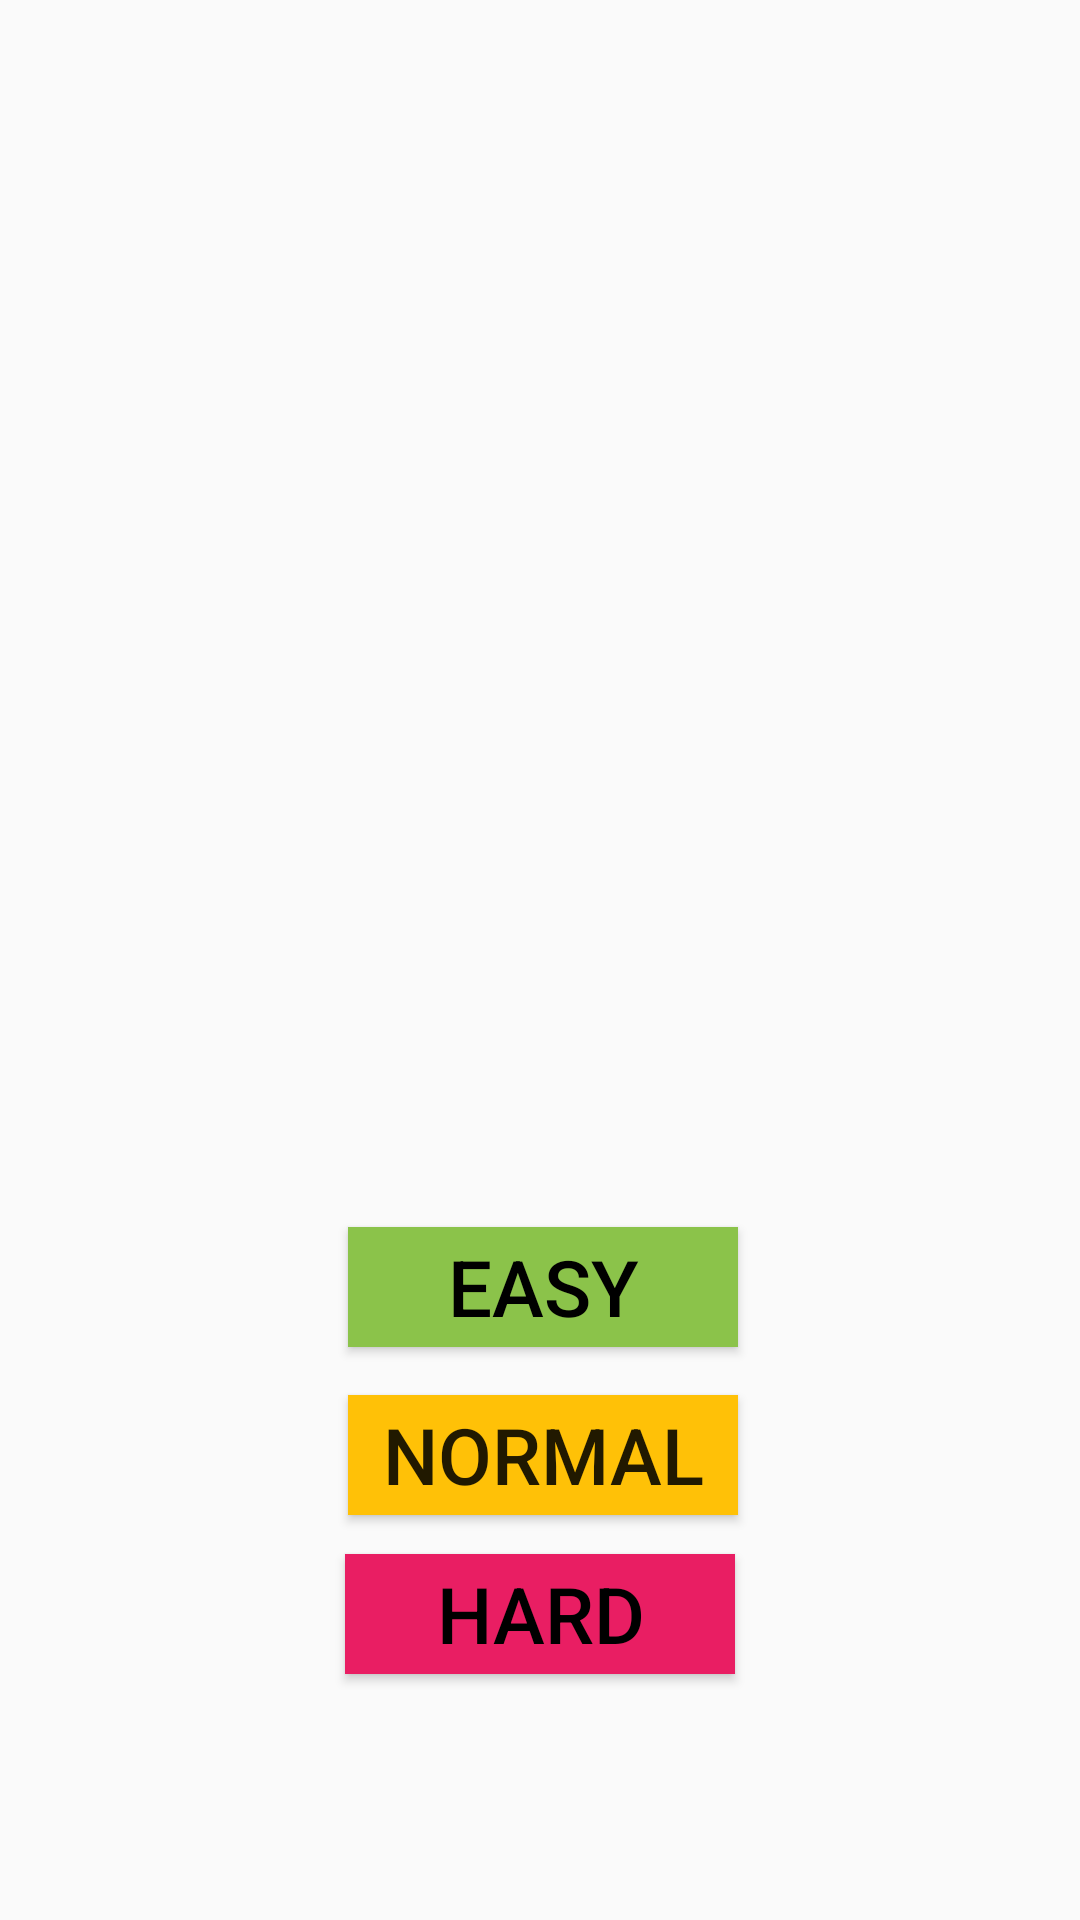

Write the Android layout XML for this screen, with the resource values it uses.
<!-- AndroidManifest.xml: activity theme AppTheme.NoActionBar -->
<!-- res/layout/activity_start_game.xml -->
<?xml version="1.0" encoding="utf-8"?>
<androidx.constraintlayout.widget.ConstraintLayout xmlns:android="http://schemas.android.com/apk/res/android"
    xmlns:app="http://schemas.android.com/apk/res-auto"
    xmlns:tools="http://schemas.android.com/tools"
    android:layout_width="match_parent"
    android:layout_height="match_parent"
    tools:context="com.test.shooting.StartGameActivity">


    <Button
        android:id="@+id/normal"
        android:layout_width="130dp"
        android:layout_height="40dp"
        android:layout_marginTop="16dp"
        android:background="#FFC107"
        android:gravity="center"
        android:text="Normal"
        android:textSize="26dp"
        app:layout_constraintEnd_toEndOf="parent"
        app:layout_constraintHorizontal_bias="0.505"
        app:layout_constraintStart_toStartOf="parent"
        app:layout_constraintTop_toBottomOf="@+id/easy" />


    <ImageView
        android:id="@+id/monster"
        android:layout_width="161dp"
        android:layout_height="154dp"
        app:layout_constraintBottom_toTopOf="@+id/normal"
        app:layout_constraintEnd_toEndOf="parent"
        app:layout_constraintStart_toStartOf="parent"
        app:layout_constraintTop_toTopOf="@+id/sight"
        app:layout_constraintVertical_bias="0.245"
        app:srcCompat="@drawable/monster" />

    <ImageView
        android:id="@+id/sight"
        android:layout_width="252dp"
        android:layout_height="218dp"
        android:layout_marginTop="20dp"
        app:layout_constraintEnd_toEndOf="parent"
        app:layout_constraintHorizontal_bias="0.496"
        app:layout_constraintStart_toStartOf="parent"
        app:layout_constraintTop_toBottomOf="@+id/shooting_title"
        app:srcCompat="@drawable/sight2" />

    <Button
        android:id="@+id/easy"
        android:layout_width="130dp"
        android:layout_height="40dp"
        android:layout_marginTop="52dp"
        android:background="#8BC34A"
        android:fontFamily="sans-serif-medium"
        android:text="Easy"
        android:textColor="#000000"
        android:textSize="26sp"
        app:layout_constraintEnd_toEndOf="parent"
        app:layout_constraintHorizontal_bias="0.505"
        app:layout_constraintStart_toStartOf="parent"
        app:layout_constraintTop_toBottomOf="@+id/sight" />

    <Button
        android:id="@+id/hard"
        android:layout_width="130dp"
        android:layout_height="40dp"
        android:layout_marginTop="12dp"
        android:background="#E91E63"
        android:fontFamily="sans-serif-medium"
        android:text="Hard"
        android:textColor="#000000"
        android:textSize="26sp"
        app:layout_constraintBottom_toBottomOf="parent"
        app:layout_constraintEnd_toEndOf="parent"
        app:layout_constraintStart_toStartOf="parent"
        app:layout_constraintTop_toBottomOf="@+id/normal"
        app:layout_constraintVertical_bias="0.011" />

    <ImageView
        android:id="@+id/shooting_title"
        android:layout_width="293dp"
        android:layout_height="47dp"
        android:layout_marginTop="72dp"
        app:layout_constraintEnd_toEndOf="parent"
        app:layout_constraintStart_toStartOf="parent"
        app:layout_constraintTop_toTopOf="parent"
        app:srcCompat="@drawable/shooting2" />

    <ImageView
        android:id="@+id/logout_image"
        android:layout_width="49dp"
        android:layout_height="45dp"
        android:layout_marginTop="56dp"
        android:layout_marginEnd="64dp"
        app:layout_constraintEnd_toEndOf="parent"
        app:layout_constraintTop_toBottomOf="@+id/hard"
        app:srcCompat="@drawable/logout" />

    <Button
        android:id="@+id/logout"
        android:layout_width="100dp"
        android:layout_height="31dp"
        android:layout_marginEnd="40dp"
        android:background="#00FFFBFB"
        android:gravity="center"
        android:text="Log out"
        android:textSize="14dp"
        app:layout_constraintEnd_toEndOf="parent"
        app:layout_constraintTop_toBottomOf="@+id/logout_image" />

    <ImageView
        android:id="@+id/leaderboard_icon"
        android:layout_width="49dp"
        android:layout_height="45dp"
        android:layout_marginStart="64dp"
        android:layout_marginTop="56dp"
        app:layout_constraintStart_toStartOf="parent"
        app:layout_constraintTop_toBottomOf="@+id/hard"
        app:srcCompat="@drawable/leaderboard" />

    <Button
        android:id="@+id/leaderboard"
        android:layout_width="100dp"
        android:layout_height="31dp"
        android:layout_marginStart="40dp"
        android:layout_marginBottom="40dp"
        android:background="#00FFFBFB"
        android:text="leaderboard"
        app:layout_constraintBottom_toBottomOf="parent"
        app:layout_constraintStart_toStartOf="parent"
        app:layout_constraintTop_toBottomOf="@+id/leaderboard_icon"
        app:layout_constraintVertical_bias="0.0" />

</androidx.constraintlayout.widget.ConstraintLayout>
<!-- resources referenced by this layout -->
<resources>
  <!-- drawable leaderboard: png bitmap (drawable, 6859 bytes) -->
  <!-- drawable monster: png bitmap (drawable, 230452 bytes) -->
  <!-- drawable shooting2: png bitmap (drawable, 14566 bytes) -->
  <!-- drawable sight2: png bitmap (drawable, 30911 bytes) -->
  <style name="AppTheme.NoActionBar">
          <item name="windowActionBar">false</item>
          <item name="windowNoTitle">true</item>
      </style>
</resources>
